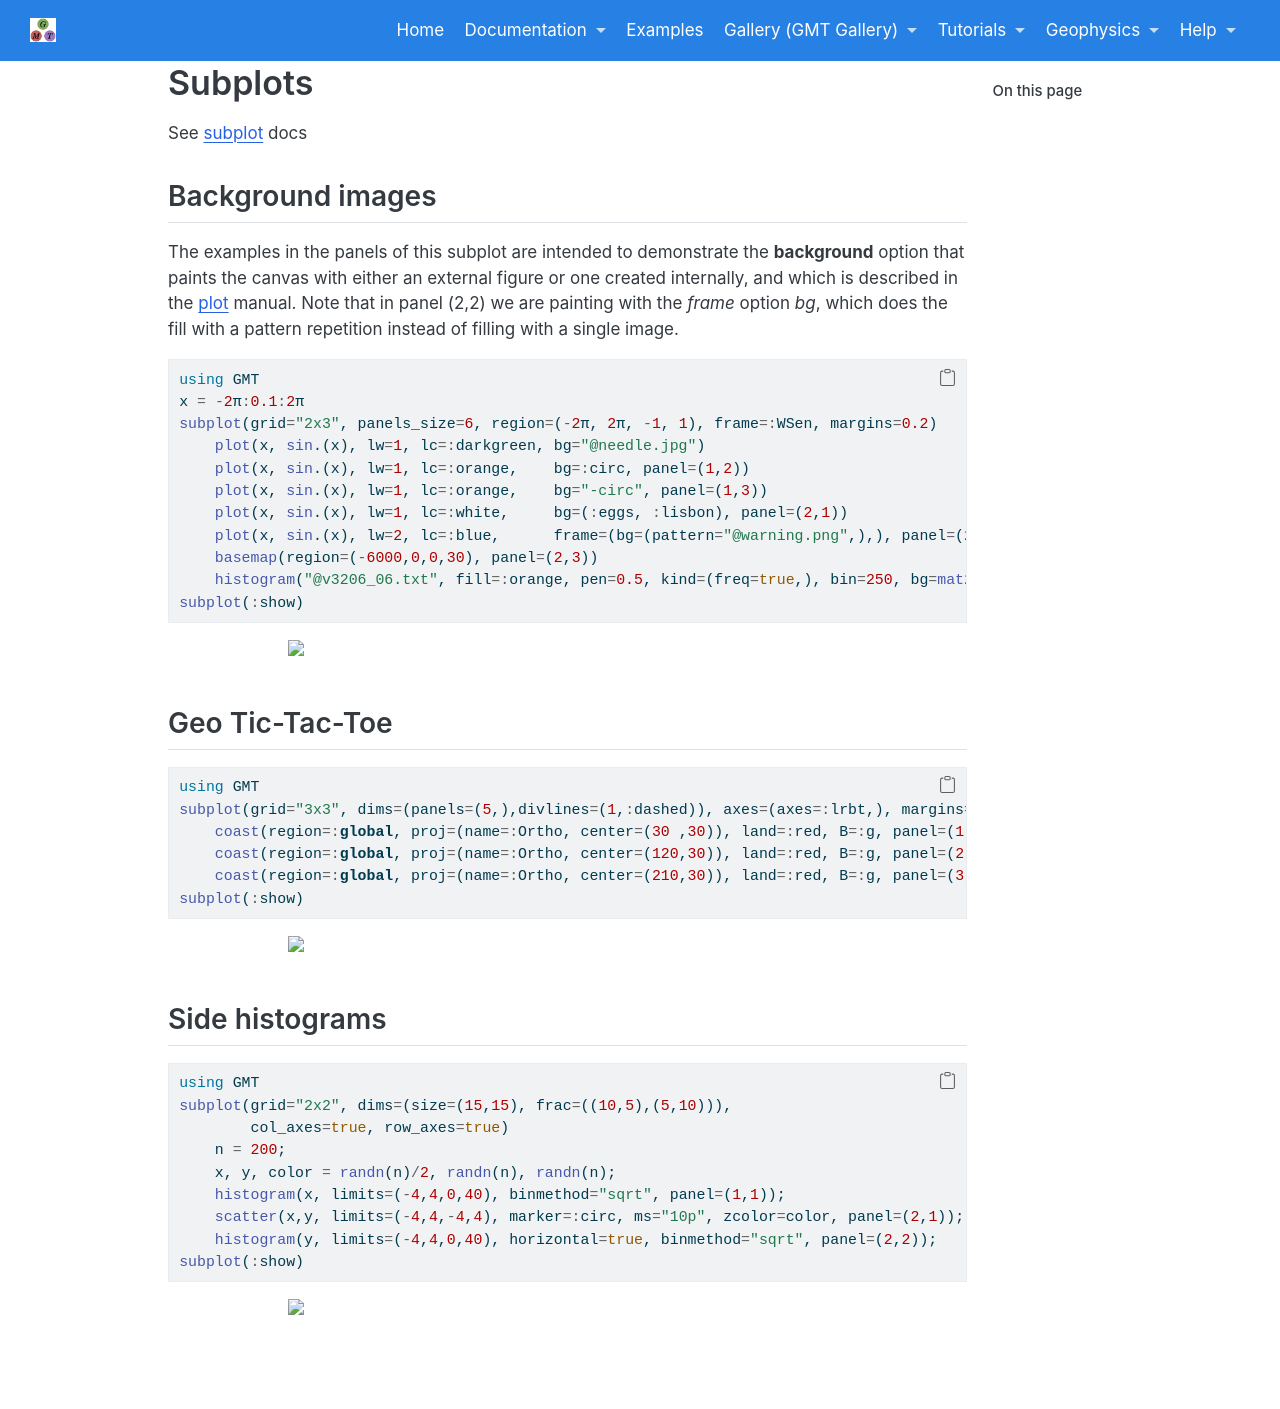

repository: joa-quim/GMTjl_doc · page: examples/subplot/01_subplots.html · generator: jekyll

# Subplots

See \myreflink{subplot} docs

## Background images

The examples in the panels of this subplot are intended to demonstrate the **background** option
that paints the canvas with either an external figure or one created internally, and which is described
in the \myreflink{plot} manual. Note that in panel (2,2) we are painting with the *frame* option *bg*,
which does the fill with a pattern repetition instead of filling with a single image.

\begin{examplefig}{}
```julia
using GMT
x = -2π:0.1:2π
subplot(grid="2x3", panels_size=6, region=(-2π, 2π, -1, 1), frame=:WSen, margins=0.2)
	plot(x, sin.(x), lw=1, lc=:darkgreen, bg="@needle.jpg")
	plot(x, sin.(x), lw=1, lc=:orange,    bg=:circ, panel=(1,2))
	plot(x, sin.(x), lw=1, lc=:orange,    bg="-circ", panel=(1,3))
	plot(x, sin.(x), lw=1, lc=:white,     bg=(:eggs, :lisbon), panel=(2,1))
	plot(x, sin.(x), lw=2, lc=:blue,      frame=(bg=(pattern="@warning.png",),), panel=(2,2))
	basemap(region=(-6000,0,0,30), panel=(2,3))
	histogram("@v3206_06.txt", fill=:orange, pen=0.5, kind=(freq=true,), bin=250, bg=mat2grid(rand(64,64))) 
subplot(:show)
```
\end{examplefig}


## Geo Tic-Tac-Toe

\begin{examplefig}{}
```julia
using GMT
subplot(grid="3x3", dims=(panels=(5,),divlines=(1,:dashed)), axes=(axes=:lrbt,), margins=0);
    coast(region=:global, proj=(name=:Ortho, center=(30 ,30)), land=:red, B=:g, panel=(1,1));
    coast(region=:global, proj=(name=:Ortho, center=(120,30)), land=:red, B=:g, panel=(2,2));
    coast(region=:global, proj=(name=:Ortho, center=(210,30)), land=:red, B=:g, panel=(3,3));
subplot(:show)
```
\end{examplefig}

## Side histograms

\begin{examplefig}{}
```julia
using GMT
subplot(grid="2x2", dims=(size=(15,15), frac=((10,5),(5,10))),
        col_axes=true, row_axes=true)
n = 200;
x, y, color = randn(n)/2, randn(n), randn(n);
histogram(x, limits=(-4,4,0,40), binmethod="sqrt", panel=(1,1));
scatter(x,y, limits=(-4,4,-4,4), marker=:circ, ms="10p", zcolor=color, panel=(2,1));
histogram(y, limits=(-4,4,0,40), horizontal=true, binmethod="sqrt", panel=(2,2));
subplot(:show)
```
\end{examplefig}
